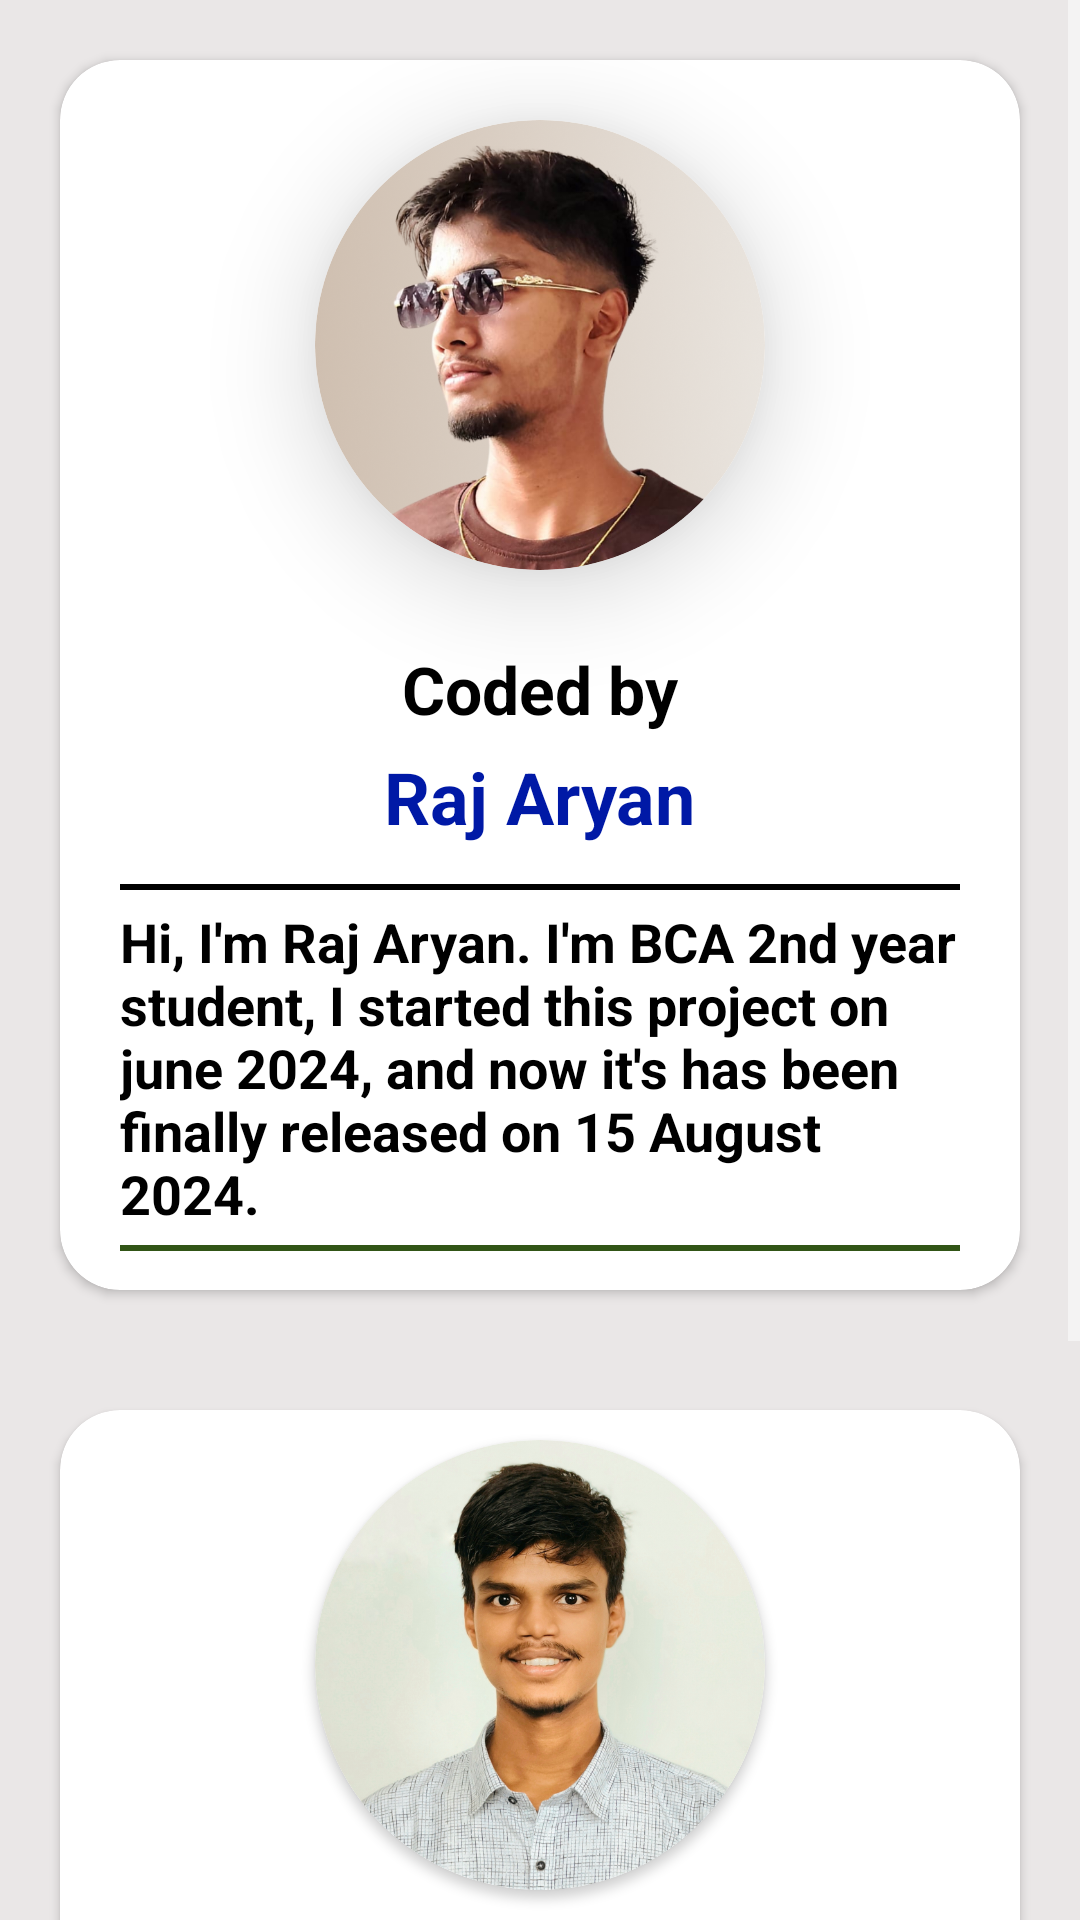

Android layout source for this screen:
<!-- AndroidManifest.xml: application theme Theme.BBSBEC -->
<!-- res/layout/activity_developers.xml -->
<?xml version="1.0" encoding="utf-8"?>
<RelativeLayout xmlns:android="http://schemas.android.com/apk/res/android"
    xmlns:app="http://schemas.android.com/apk/res-auto"
    xmlns:tools="http://schemas.android.com/tools"
    android:id="@+id/developer_main"
    android:layout_width="match_parent"
    android:layout_height="match_parent"
    android:background="#EAE7E7"
    tools:context=".Developers">

    <ScrollView
        android:layout_width="match_parent"
        android:layout_height="match_parent">

        <LinearLayout
            android:layout_width="match_parent"
            android:orientation="vertical"
            android:layout_height="wrap_content">

            <androidx.cardview.widget.CardView
                android:foreground="?attr/selectableItemBackground"
                android:layout_width="match_parent"
                app:cardCornerRadius="20dp"
                android:background="@drawable/gradient_department_syllabus"
                android:clickable="true"
                android:layout_margin="20dp"
                android:layout_height="wrap_content"
                android:focusable="true">

                <androidx.constraintlayout.widget.ConstraintLayout
                    android:layout_width="match_parent"
                    android:layout_height="wrap_content">

                    <androidx.cardview.widget.CardView
                        android:id="@+id/developer_image_first"
                        android:layout_width="wrap_content"
                        android:layout_height="wrap_content"
                        android:layout_gravity="center"
                        android:layout_marginTop="20dp"
                        android:padding="15dp"
                        app:cardCornerRadius="200dp"
                        app:cardElevation="20dp"
                        app:layout_constraintEnd_toEndOf="parent"
                        app:layout_constraintStart_toStartOf="parent"
                        app:layout_constraintTop_toTopOf="parent">

                        <ImageView
                            android:layout_width="150dp"
                            android:layout_height="150dp"
                            android:src="@drawable/raj2" />

                    </androidx.cardview.widget.CardView>


                    <TextView
                        android:id="@+id/cont_first"
                        android:layout_width="wrap_content"
                        android:layout_height="wrap_content"
                        android:layout_centerHorizontal="true"
                        android:layout_gravity="center_horizontal"
                        android:layout_marginTop="25dp"
                        android:text="Coded by"
                        android:textColor="#000000"
                        android:textSize="22sp"
                        android:textStyle="bold"
                        app:layout_constraintEnd_toEndOf="parent"
                        app:layout_constraintStart_toStartOf="parent"
                        app:layout_constraintTop_toBottomOf="@+id/developer_image_first" />

                    <View
                        android:layout_width="0dp"
                        android:layout_height="2dp"
                        android:layout_marginBottom="5dp"
                        android:background="@color/black"
                        app:layout_constraintBottom_toTopOf="@+id/description_one"
                        app:layout_constraintEnd_toEndOf="@+id/description_one"
                        app:layout_constraintStart_toStartOf="@+id/description_one" />

                    <TextView
                        android:id="@+id/developer_name_first"
                        android:layout_width="wrap_content"
                        android:layout_height="wrap_content"
                        android:layout_centerHorizontal="true"
                        android:layout_gravity="center_horizontal"
                        android:layout_marginTop="5dp"
                        android:text="Raj Aryan"
                        android:textColor="#0019A6"
                        android:textSize="24sp"
                        android:textStyle="bold"
                        app:layout_constraintEnd_toEndOf="parent"
                        app:layout_constraintStart_toStartOf="parent"
                        app:layout_constraintTop_toBottomOf="@+id/cont_first" />

                    <TextView
                        android:id="@+id/description_one"
                        android:layout_width="0dp"
                        android:layout_height="wrap_content"
                        android:layout_centerHorizontal="true"
                        android:layout_margin="20dp"
                        android:layout_marginStart="30dp"
                        android:layout_marginTop="48dp"
                        android:layout_marginEnd="30dp"
                        android:textColor="@color/black"
                        android:layout_marginBottom="15dp"
                        android:text="Hi, I'm Raj Aryan. I'm BCA 2nd year student, I started this project on june 2024, and now it's has been finally released on 15 August 2024. "
                        android:textSize="18sp"
                        android:textStyle="bold"
                        app:layout_constraintBottom_toBottomOf="parent"
                        app:layout_constraintEnd_toEndOf="parent"
                        app:layout_constraintStart_toStartOf="parent"
                        app:layout_constraintTop_toBottomOf="@+id/developer_name_first" />

                    <View
                        android:layout_width="0dp"
                        android:layout_height="2dp"
                        android:layout_marginTop="5dp"
                        android:background="#315516"
                        app:layout_constraintEnd_toEndOf="@+id/description_one"
                        app:layout_constraintStart_toStartOf="@+id/description_one"
                        app:layout_constraintTop_toBottomOf="@+id/description_one" />


                </androidx.constraintlayout.widget.ConstraintLayout>



            </androidx.cardview.widget.CardView>



            <androidx.cardview.widget.CardView
                android:foreground="?attr/selectableItemBackground"
                android:layout_width="match_parent"
                app:cardCornerRadius="20dp"
                android:clickable="true"
                android:layout_margin="20dp"
                android:layout_height="wrap_content"
                android:focusable="true">

                <androidx.constraintlayout.widget.ConstraintLayout
                    android:layout_width="match_parent"
                    android:layout_height="wrap_content">

                    <androidx.cardview.widget.CardView
                        android:id="@+id/developer_image_second"
                        android:layout_width="wrap_content"
                        android:layout_height="wrap_content"
                        android:layout_gravity="center"
                        android:layout_marginTop="10dp"
                        android:padding="15dp"
                        app:cardCornerRadius="200dp"
                        app:layout_constraintEnd_toEndOf="parent"
                        app:layout_constraintStart_toStartOf="parent"
                        app:layout_constraintTop_toTopOf="parent">

                        <ImageView
                            android:layout_width="150dp"
                            android:layout_height="150dp"
                            android:src="@drawable/shudhanshu" />

                    </androidx.cardview.widget.CardView>


                    <TextView
                        android:id="@+id/cont_second"
                        android:layout_width="wrap_content"
                        android:layout_height="wrap_content"
                        android:layout_centerHorizontal="true"
                        android:layout_gravity="center_horizontal"
                        android:textAlignment="center"
                        android:layout_marginTop="25dp"
                        android:text="UI/UX Designed and\nDatabase managed by"
                        android:textColor="#000000"
                        android:textSize="20sp"
                        android:textStyle="bold"
                        app:layout_constraintEnd_toEndOf="parent"
                        app:layout_constraintStart_toStartOf="parent"
                        app:layout_constraintTop_toBottomOf="@+id/developer_image_second" />

                    <View
                        android:layout_width="0dp"
                        android:layout_height="2dp"
                        android:layout_marginBottom="5dp"
                        android:background="@color/black"
                        app:layout_constraintBottom_toTopOf="@+id/description_two"
                        app:layout_constraintEnd_toEndOf="@+id/description_two"
                        app:layout_constraintStart_toStartOf="@+id/description_two" />

                    <TextView
                        android:id="@+id/developer_name_second"
                        android:layout_width="wrap_content"
                        android:layout_height="wrap_content"
                        android:layout_centerHorizontal="true"
                        android:layout_gravity="center_horizontal"
                        android:layout_marginTop="10dp"
                        android:text="Sudhanshu Kumar"
                        android:textColor="#0019A6"
                        android:textSize="24sp"
                        android:textStyle="bold"
                        app:layout_constraintEnd_toEndOf="parent"
                        app:layout_constraintStart_toStartOf="parent"
                        app:layout_constraintTop_toBottomOf="@+id/cont_second" />

                    <TextView
                        android:id="@+id/description_two"
                        android:layout_width="0dp"
                        android:layout_height="wrap_content"
                        android:layout_centerHorizontal="true"
                        android:layout_margin="20dp"
                        android:layout_marginStart="30dp"
                        android:layout_marginTop="48dp"
                        android:layout_marginEnd="30dp"
                        android:textColor="@color/black"
                        android:layout_marginBottom="15dp"
                        android:text="Hi, I'm Shudhanshu Raj. I'm CSE 3rd year student, I started this project on june 2024, and now it's has been finally released on 15 August 2024. "
                        android:textSize="18sp"
                        android:textStyle="bold"
                        app:layout_constraintBottom_toBottomOf="parent"
                        app:layout_constraintEnd_toEndOf="parent"
                        app:layout_constraintStart_toStartOf="parent"
                        app:layout_constraintTop_toBottomOf="@+id/developer_name_second" />


                    <View
                        android:layout_width="0dp"
                        android:layout_height="2dp"
                        android:layout_marginTop="5dp"
                        android:background="#315516"
                        app:layout_constraintEnd_toEndOf="@+id/description_two"
                        app:layout_constraintStart_toStartOf="@+id/description_two"
                        app:layout_constraintTop_toBottomOf="@+id/description_two" />



                </androidx.constraintlayout.widget.ConstraintLayout>



            </androidx.cardview.widget.CardView>










        </LinearLayout>




    </ScrollView>




</RelativeLayout>
<!-- resources referenced by this layout -->
<resources>
  <color name="black">#FF000000</color>
  <!-- drawable gradient_department_syllabus (drawable) -->
  <?xml version="1.0" encoding="utf-8"?>
  
  <shape xmlns:android="http://schemas.android.com/apk/res/android"
      android:shape="rectangle">
      <solid android:color="@android:color/transparent" />
      <stroke
          android:width="2dp"
          android:color="#162242" />
      <corners android:radius="175dp" />
  </shape>
  <!-- drawable raj2: png bitmap (drawable, 492400 bytes) -->
  <!-- drawable shudhanshu: png bitmap (drawable, 627330 bytes) -->
  <style name="Theme.BBSBEC" parent="Base.Theme.BBSBEC" />
  <style name="Base.Theme.BBSBEC" parent="Theme.AppCompat.DayNight.NoActionBar">
  
  
          
          <item name="colorPrimary">#162242</item>
          <item name="colorPrimaryDark">#FFFFFF</item>
          <item name="colorAccent">#FFFFFF</item>
          <item name="colorControlNormal">#FFFFFF</item>
          <item name="titleTextColor">@color/white</item>
          <item name="actionMenuTextColor">#FFFFFF</item>
  
      </style>
  <color name="white">#FFFFFFFF</color>
</resources>
